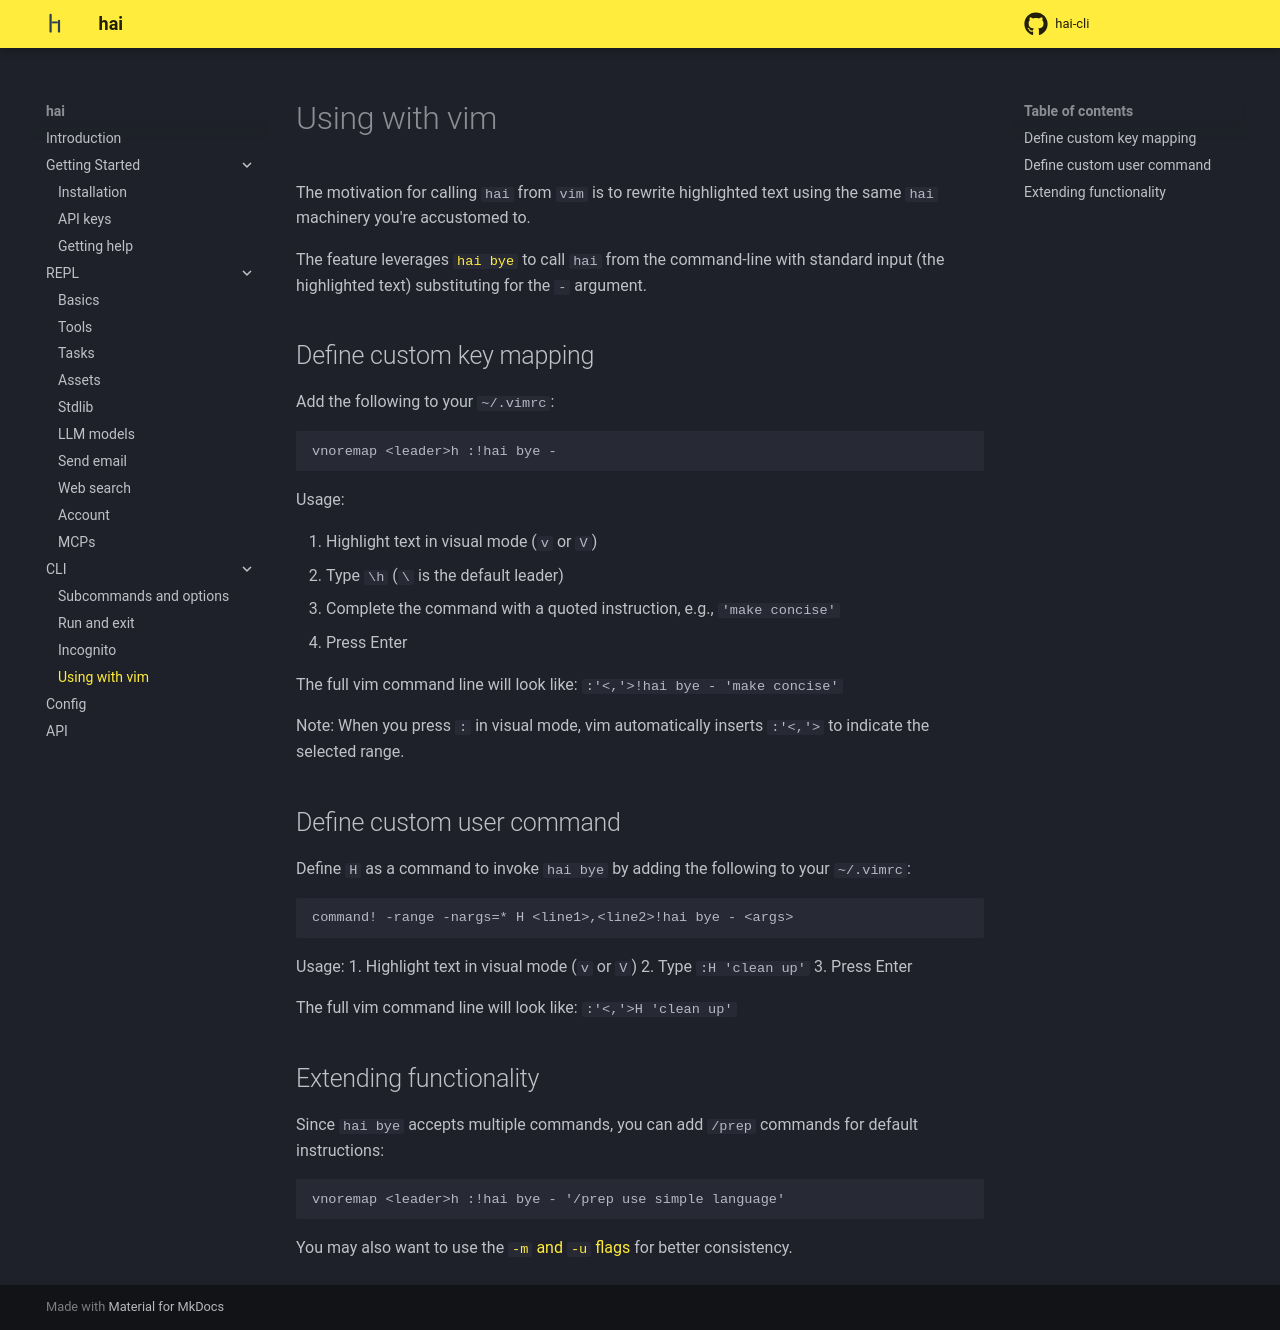

repository: braincore/hai-cli · page: cli/using-with-vim/index.html · generator: mkdocs

# Using with vim

The motivation for calling `hai` from `vim` is to rewrite highlighted text
using the same `hai` machinery you're accustomed to.

The feature leverages [`hai bye`](./run-and-exit.md#run-and-exit) to call `hai`
from the command-line with standard input (the highlighted text) substituting
for the `-` argument.

## Define custom key mapping

Add the following to your `~/.vimrc`:

```
vnoremap <leader>h :!hai bye - 
```

Usage:

1. Highlight text in visual mode (`v` or `V`)
2. Type `\h` (`\` is the default leader)
3. Complete the command with a quoted instruction, e.g., `'make concise'`
4. Press Enter

The full vim command line will look like: `:'<,'>!hai bye - 'make concise'`

Note: When you press `:` in visual mode, vim automatically inserts `:'<,'>` to
indicate the selected range.

## Define custom user command

Define `H` as a command to invoke `hai bye` by adding the following to your
`~/.vimrc`:

```
command! -range -nargs=* H <line1>,<line2>!hai bye - <args>
```

Usage:
1. Highlight text in visual mode (`v` or `V`)
2. Type `:H 'clean up'`
3. Press Enter

The full vim command line will look like: `:'<,'>H 'clean up'`

## Extending functionality

Since `hai bye` accepts multiple commands, you can add `/prep` commands for
default instructions:

```
vnoremap <leader>h :!hai bye - '/prep use simple language'
```

You may also want to use the
[`-m` and `-u` flags](run-and-exit.md#set-model-and-user-for-consistency) for
better consistency.
